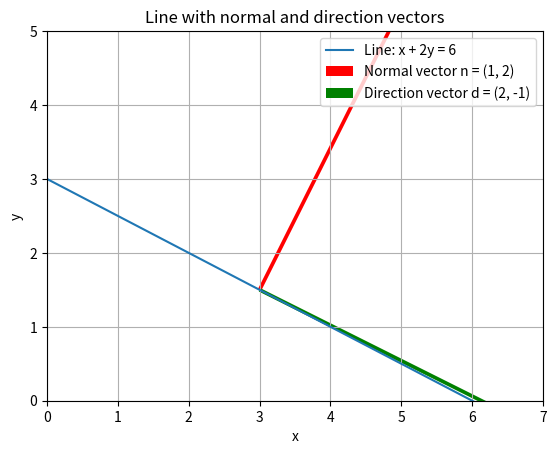

Here is the Python script that generated this plot:
import numpy as np
import matplotlib.pyplot as plt

# Line equation: x + 2y = 6
# Solve for y: y = (6 - x)/2

x = np.linspace(0, 7, 100)
y = (6 - x)/2

# Normal vector
n = np.array([1, 2])
# Direction vector (perpendicular to normal)
d = np.array([2, -1])

# Plot line
plt.plot(x, y, label='Line: x + 2y = 6')

# Plot normal vector starting from point (3, 1.5) on the line (since 3 + 2*1.5=6)
origin = np.array([3, 1.5])

plt.quiver(*origin, *n, color='red', scale=3, label='Normal vector n = (1, 2)')
plt.quiver(*origin, *d, color='green', scale=3, label='Direction vector d = (2, -1)')

plt.xlim(0, 7)
plt.ylim(0, 5)
plt.xlabel('x')
plt.ylabel('y')
plt.title('Line with normal and direction vectors')
plt.grid(True)
plt.legend()
plt.show()
